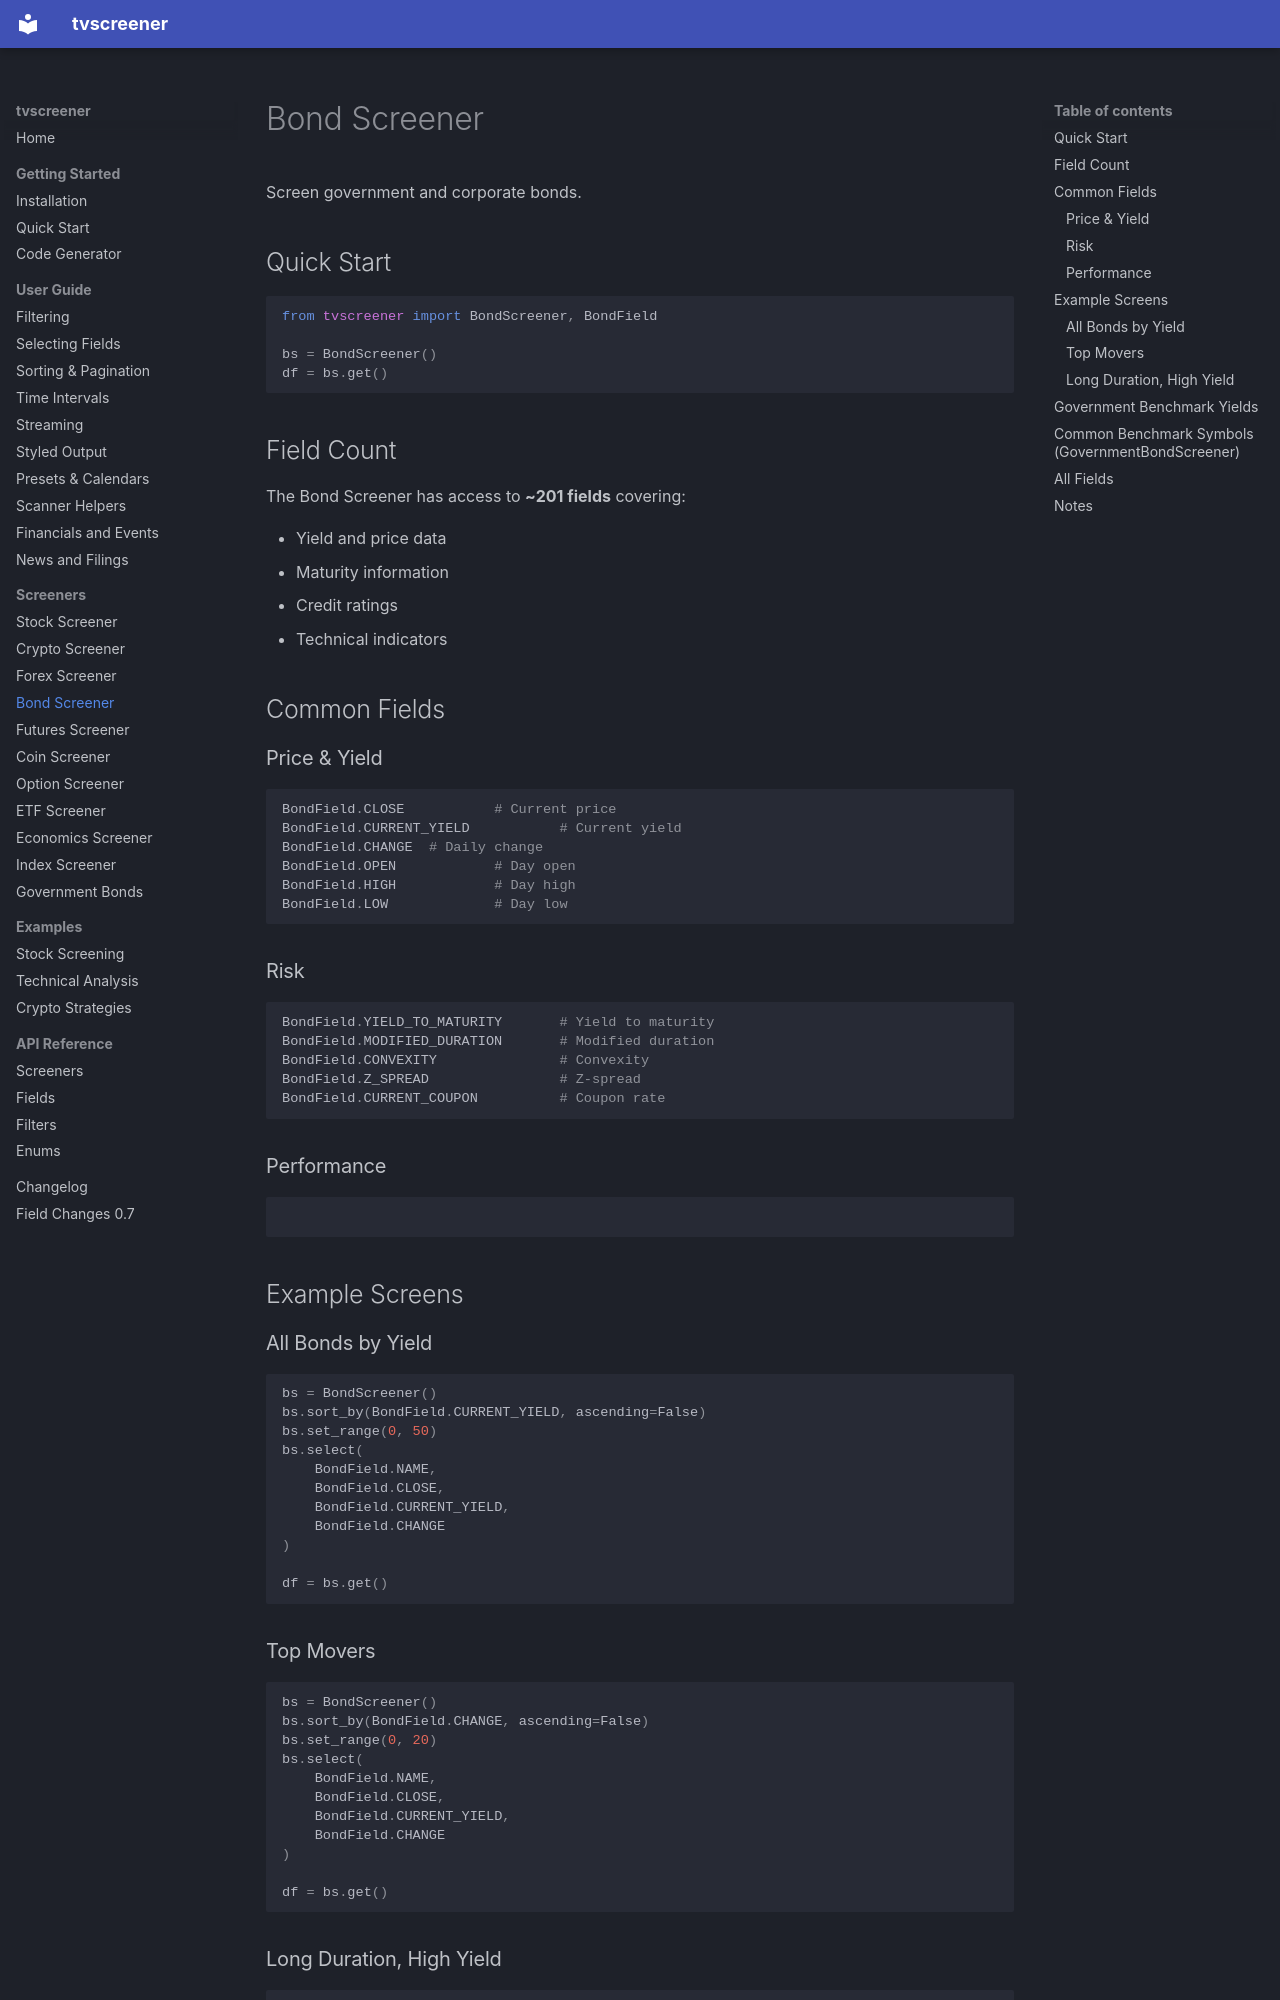

repository: deepentropy/tvscreener · page: screeners/bond/index.html · generator: mkdocs

# Bond Screener

Screen government and corporate bonds.

## Quick Start

```python
from tvscreener import BondScreener, BondField

bs = BondScreener()
df = bs.get()
```

## Field Count

The Bond Screener has access to **~201 fields** covering:

- Yield and price data
- Maturity information
- Credit ratings
- Technical indicators

## Common Fields

### Price & Yield

```python
BondField.CLOSE           # Current price
BondField.CURRENT_YIELD           # Current yield
BondField.CHANGE  # Daily change
BondField.OPEN            # Day open
BondField.HIGH            # Day high
BondField.LOW             # Day low
```

### Risk

```python
BondField.YIELD_TO_MATURITY       # Yield to maturity
BondField.MODIFIED_DURATION       # Modified duration
BondField.CONVEXITY               # Convexity
BondField.Z_SPREAD                # Z-spread
BondField.CURRENT_COUPON          # Coupon rate
```

### Performance

```python
```

## Example Screens

### All Bonds by Yield

```python
bs = BondScreener()
bs.sort_by(BondField.CURRENT_YIELD, ascending=False)
bs.set_range(0, 50)
bs.select(
    BondField.NAME,
    BondField.CLOSE,
    BondField.CURRENT_YIELD,
    BondField.CHANGE
)

df = bs.get()
```

### Top Movers

```python
bs = BondScreener()
bs.sort_by(BondField.CHANGE, ascending=False)
bs.set_range(0, 20)
bs.select(
    BondField.NAME,
    BondField.CLOSE,
    BondField.CURRENT_YIELD,
    BondField.CHANGE
)

df = bs.get()
```
